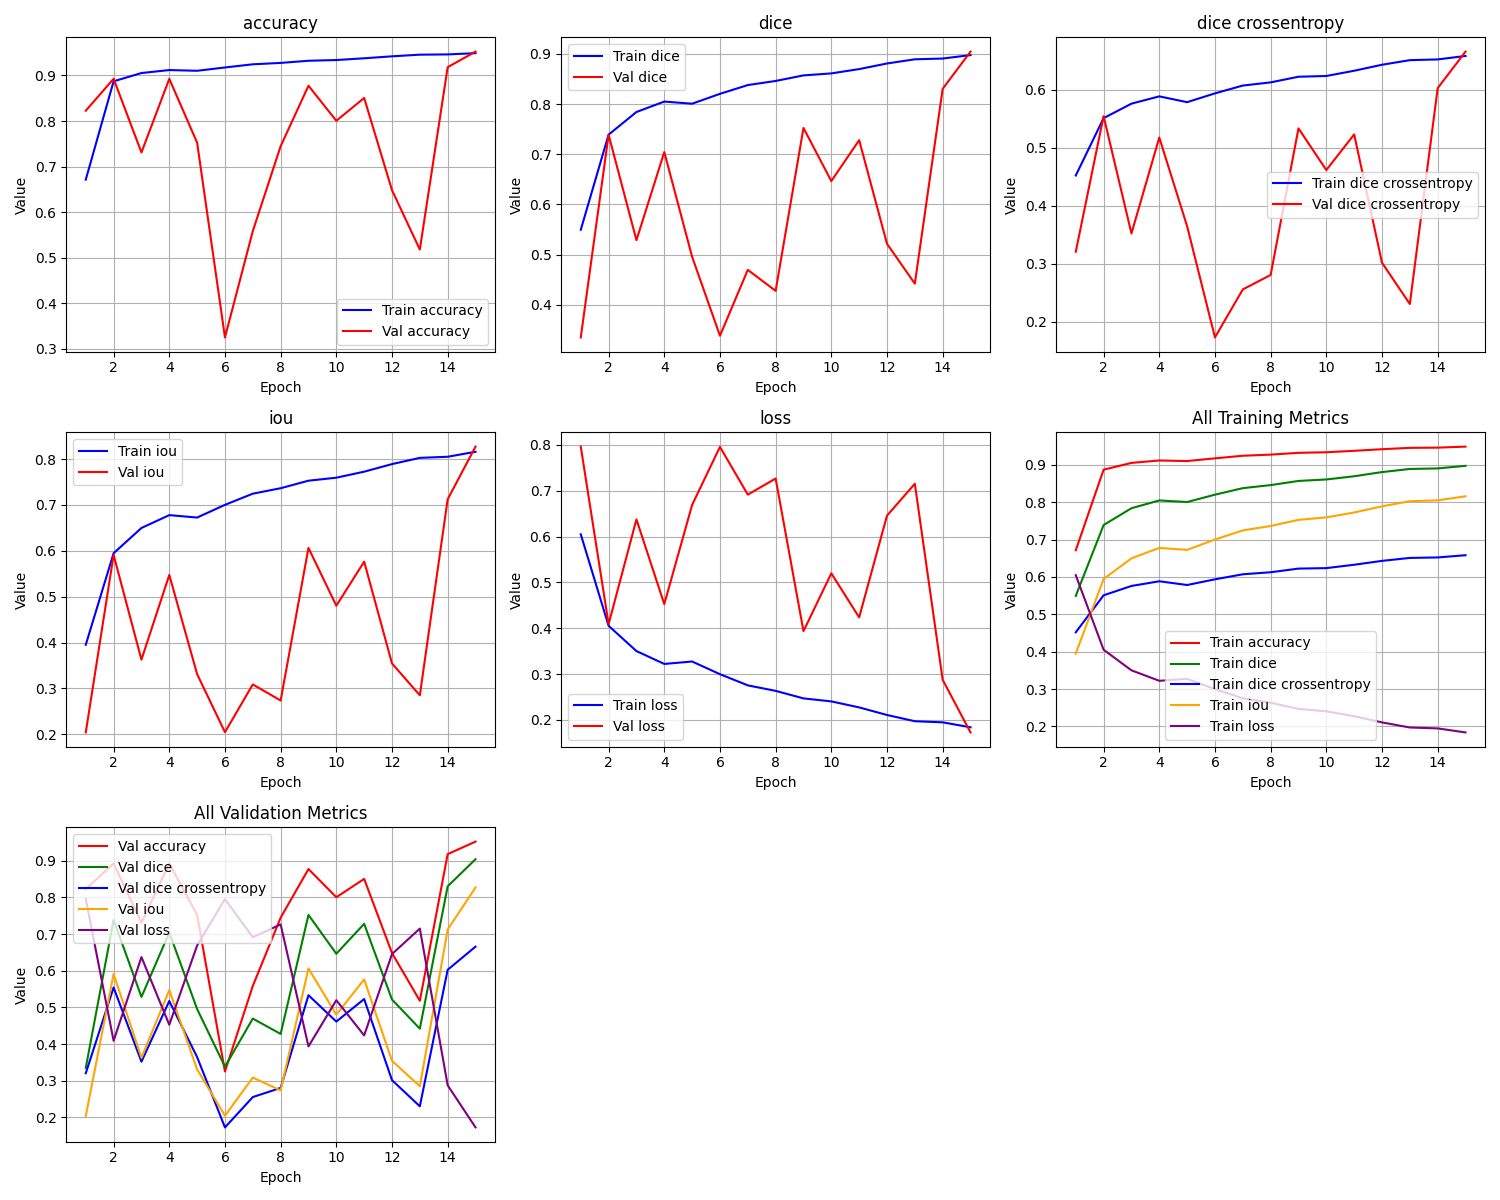

Data behind this chart, as committed beside it:
epoch, train_loss, train_iou, train_dice, train_dice crossentropy, train_accuracy, val_loss, val_iou, val_dice, val_dice crossentropy, val_accuracy
1, 0.6049, 0.3951, 0.5495, 0.452, 0.6715, 0.7961, 0.2039, 0.3349, 0.3204, 0.8227
2, 0.4053, 0.5947, 0.739, 0.551, 0.8872, 0.4089, 0.5911, 0.7387, 0.5544, 0.8928
3, 0.3502, 0.6498, 0.7841, 0.576, 0.9054, 0.6374, 0.3626, 0.5286, 0.352, 0.731
4, 0.3221, 0.6779, 0.8049, 0.5886, 0.9119, 0.4526, 0.5474, 0.7043, 0.5175, 0.8926
5, 0.3274, 0.6726, 0.8007, 0.5785, 0.9103, 0.669, 0.331, 0.4955, 0.3645, 0.7526
6, 0.2997, 0.7003, 0.8203, 0.5938, 0.9176, 0.7956, 0.2044, 0.3383, 0.1726, 0.3252
7, 0.2754, 0.7246, 0.8378, 0.6072, 0.9245, 0.6914, 0.3086, 0.4696, 0.2554, 0.5586
8, 0.2634, 0.7365, 0.8459, 0.6127, 0.9276, 0.7265, 0.2735, 0.4277, 0.2804, 0.7449
9, 0.247, 0.753, 0.8571, 0.6224, 0.9323, 0.3937, 0.6063, 0.7524, 0.5333, 0.8775
10, 0.2404, 0.7595, 0.861, 0.6237, 0.9339, 0.5197, 0.4803, 0.6464, 0.4614, 0.8006
11, 0.2273, 0.7726, 0.8696, 0.6328, 0.9377, 0.4236, 0.5764, 0.728, 0.5229, 0.8506
12, 0.2108, 0.7892, 0.8808, 0.6431, 0.942, 0.6456, 0.3544, 0.5215, 0.3016, 0.6484
13, 0.1971, 0.8028, 0.8891, 0.651, 0.9456, 0.7151, 0.2849, 0.4421, 0.2302, 0.5181
14, 0.1947, 0.8052, 0.8906, 0.6523, 0.9462, 0.2875, 0.7125, 0.8303, 0.6027, 0.9182
15, 0.1839, 0.816, 0.8975, 0.6583, 0.9489, 0.1727, 0.8273, 0.9044, 0.6658, 0.9523
